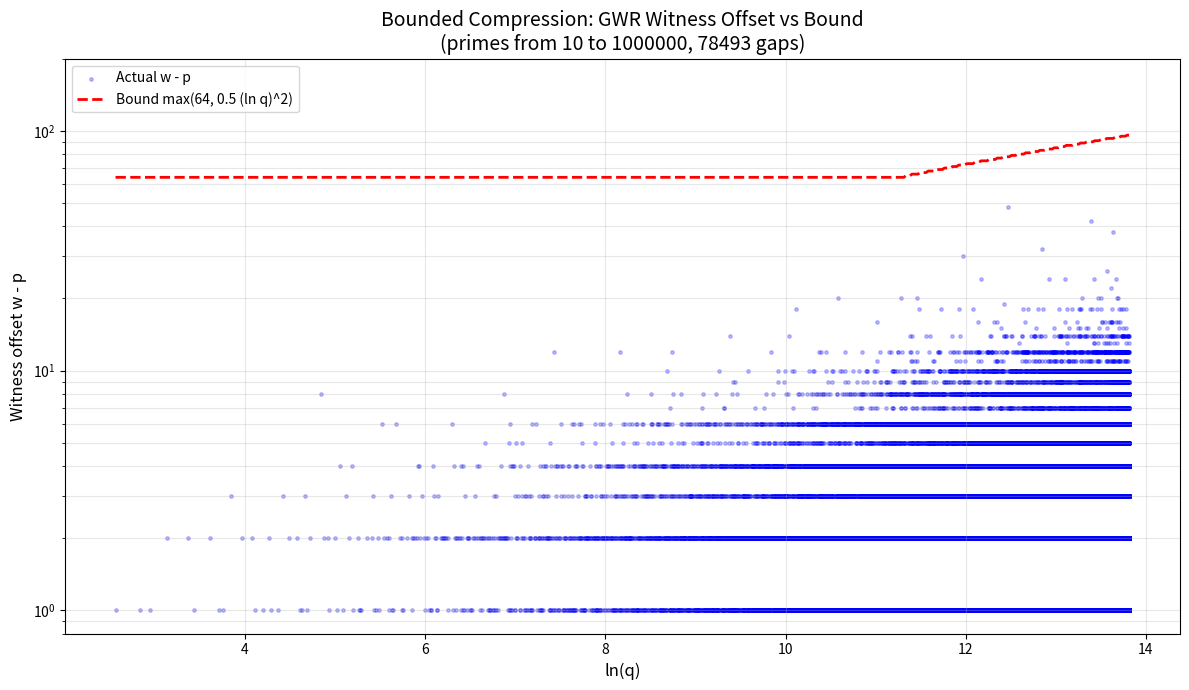

Recreate this plot in Python.
#!/usr/bin/env python3
"""
Generate the GWR witness-offset scatter plot and summary statistics.

Requires: sympy, numpy, matplotlib

Usage:
    python generate_witness_offset_plot.py [--limit N]

Default limit is 1_000_000 (primes up to 10^6).
"""

import argparse
import json
import math
import time
from pathlib import Path

import matplotlib.pyplot as plt
import numpy as np
from sympy import primerange, nextprime, divisors


def compute_offsets(limit: int):
    """Return lists of ln(q) and (w - p) for every gap with p < limit."""
    ps = list(primerange(10, limit))
    offsets = []
    logs = []
    max_off = 0
    t0 = time.time()
    for i, p in enumerate(ps[:-1]):
        q = nextprime(p)
        interior = range(p + 1, q)
        if not interior:
            continue
        ds = [len(divisors(n)) for n in interior]
        min_d = min(ds)
        w = next(n for n, d in zip(interior, ds) if d == min_d)
        off = w - p
        offsets.append(off)
        logs.append(math.log(q))
        if off > max_off:
            max_off = off
        if i % 10000 == 0 and i > 0:
            print(f"  {i} gaps processed, max offset so far {max_off}, elapsed {time.time()-t0:.1f}s")
    print(f"Finished {len(offsets)} gaps in {time.time()-t0:.1f}s. Max offset = {max_off}")
    return np.array(logs), np.array(offsets)


def main():
    parser = argparse.ArgumentParser()
    parser.add_argument("--limit", type=int, default=1_000_000)
    parser.add_argument("--out-dir", type=str, default=".")
    args = parser.parse_args()

    out = Path(args.out_dir)
    out.mkdir(parents=True, exist_ok=True)

    print(f"Computing offsets for primes up to {args.limit} ...")
    logs, offsets = compute_offsets(args.limit)

    # Statistics
    stats = {
        "num_gaps": int(len(offsets)),
        "max_offset": int(offsets.max()),
        "mean_offset": float(offsets.mean()),
        "median_offset": float(np.median(offsets)),
        "p90": float(np.percentile(offsets, 90)),
        "p95": float(np.percentile(offsets, 95)),
        "p99": float(np.percentile(offsets, 99)),
        "fraction_offset_le_5": float(np.mean(offsets <= 5)),
        "fraction_offset_le_10": float(np.mean(offsets <= 10)),
        "fraction_offset_le_20": float(np.mean(offsets <= 20)),
        "max_lnq": float(logs.max()),
        "limit": args.limit,
    }
    stats_path = out / "offset_stats.json"
    with open(stats_path, "w") as f:
        json.dump(stats, f, indent=2)
    print("Wrote", stats_path)
    print(json.dumps(stats, indent=2))

    # Plot
    fig, ax = plt.subplots(figsize=(12, 7))
    ax.scatter(logs, offsets, c="blue", alpha=0.25, s=6, label="Actual w - p")

    lnqs = np.linspace(logs.min(), logs.max(), 500)
    bounds = np.maximum(64, np.ceil(0.5 * lnqs ** 2))
    ax.plot(lnqs, bounds, "r--", linewidth=2, label="Bound max(64, 0.5 (ln q)^2)")

    ax.set_xlabel("ln(q)", fontsize=12)
    ax.set_ylabel("Witness offset w - p", fontsize=12)
    ax.set_title(
        f"Bounded Compression: GWR Witness Offset vs Bound\n"
        f"(primes from 10 to {args.limit}, {len(offsets)} gaps)",
        fontsize=14,
    )
    ax.legend(loc="upper left")
    ax.set_yscale("log")
    ax.set_ylim(0.8, max(200, bounds.max() * 1.1))
    ax.grid(True, which="both", alpha=0.3)
    plt.tight_layout()

    plot_path = out / f"bounded_compression_{args.limit}.png"
    plt.savefig(plot_path, dpi=150, bbox_inches="tight")
    plt.close()
    print("Wrote", plot_path)


if __name__ == "__main__":
    main()
